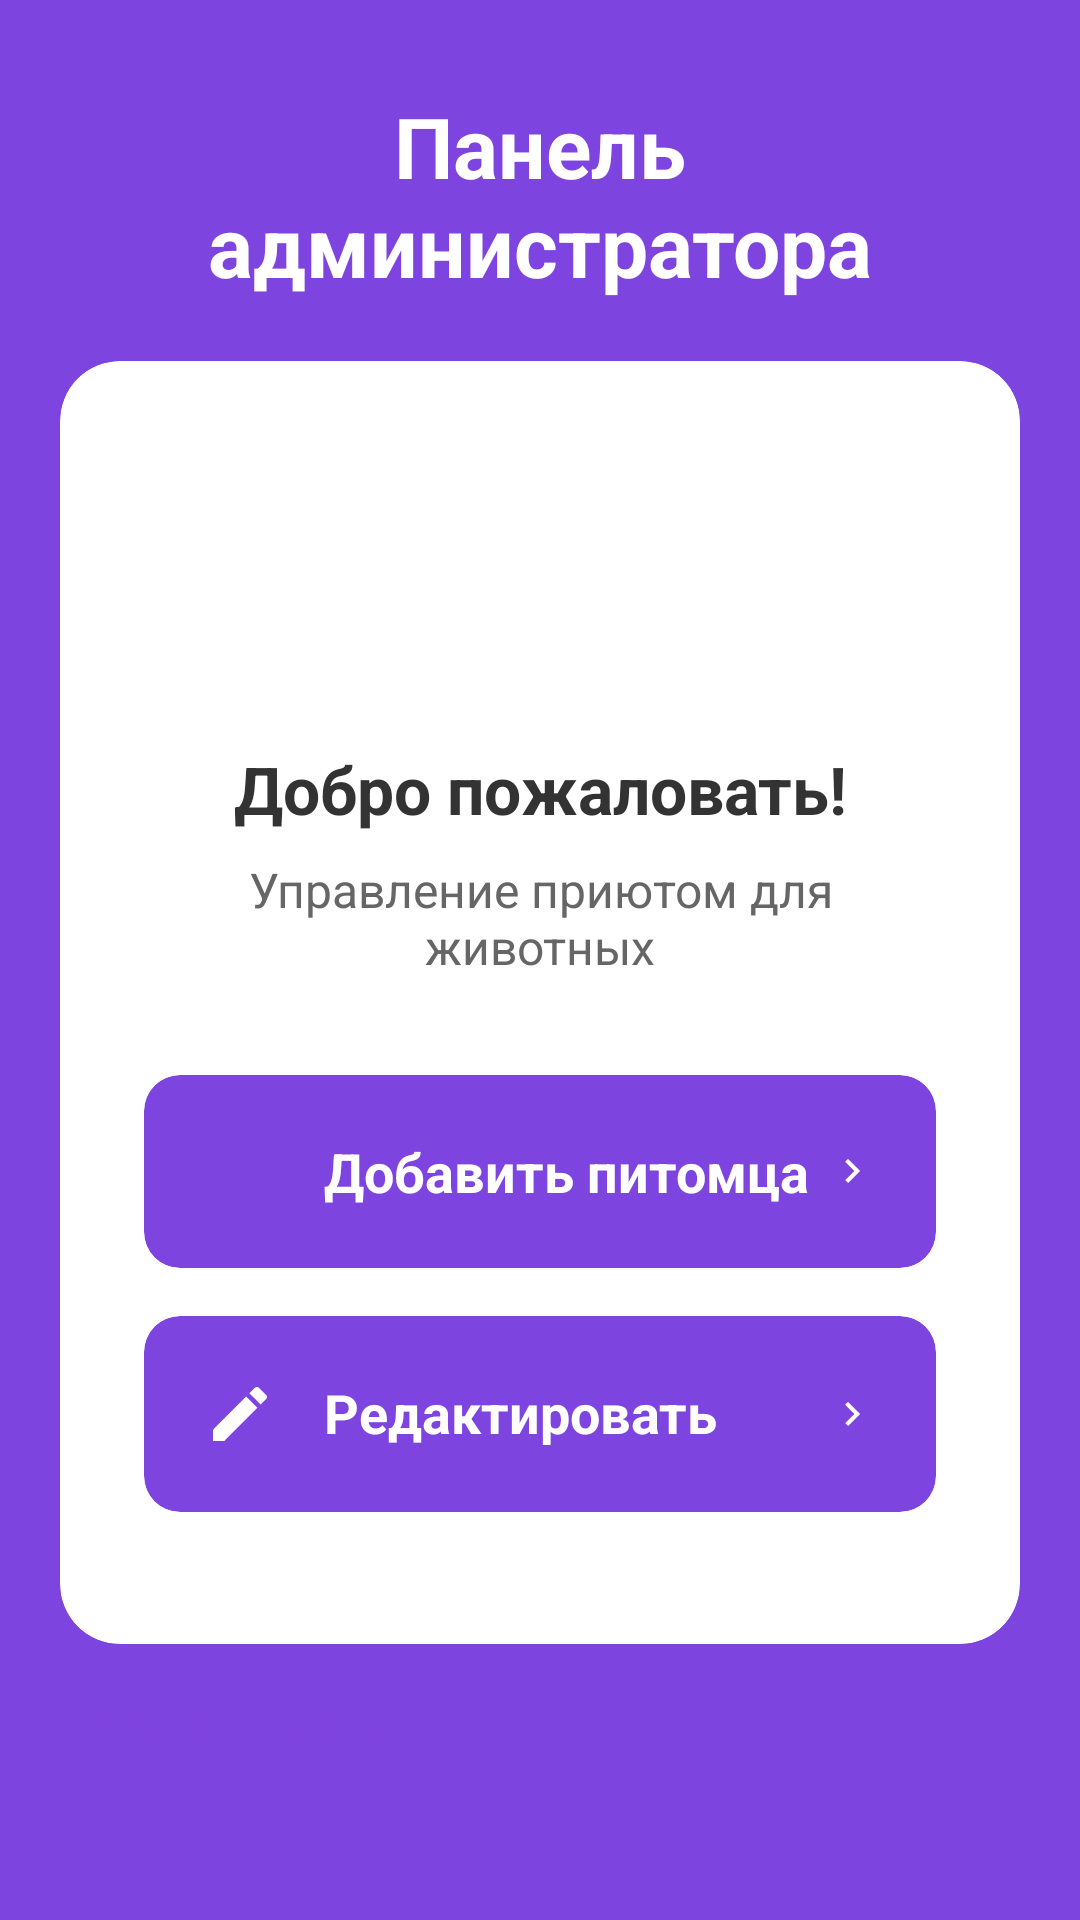

Reconstruct the res/layout file that produces this screen, plus the resources it refers to.
<!-- AndroidManifest.xml: application theme Theme.Home -->
<!-- res/layout/admin_activity.xml -->
<?xml version="1.0" encoding="utf-8"?>

<LinearLayout xmlns:android="http://schemas.android.com/apk/res/android"
    xmlns:app="http://schemas.android.com/apk/res-auto"
    android:layout_width="match_parent"
    android:layout_height="match_parent"
    android:orientation="vertical"
    android:background="#7E44E0"
    android:padding="20dp">


    <TextView
        android:layout_width="match_parent"
        android:layout_height="wrap_content"
        android:text="Панель администратора"
        android:textSize="28sp"
        android:textStyle="bold"
        android:gravity="center"
        android:textColor="#FFFFFF"
        android:layout_marginTop="10dp"
        android:layout_marginBottom="20dp" />


    <androidx.cardview.widget.CardView
        android:layout_width="match_parent"
        android:layout_height="0dp"
        android:layout_weight="1"
        app:cardCornerRadius="20dp"
        app:cardElevation="8dp"
        app:cardBackgroundColor="#FFFFFF"
        android:layout_marginBottom="16dp">

        <LinearLayout
            android:layout_width="match_parent"
            android:layout_height="match_parent"
            android:orientation="vertical"
            android:padding="28dp">


            <ImageView
                android:layout_width="80dp"
                android:layout_height="80dp"
                android:src="@drawable/ic_admin"
                android:layout_marginBottom="20dp"
                android:layout_gravity="center_horizontal"
                android:contentDescription="Администратор" />


            <TextView
                android:layout_width="match_parent"
                android:layout_height="wrap_content"
                android:text="Добро пожаловать!"
                android:textSize="22sp"
                android:textStyle="bold"
                android:gravity="center"
                android:textColor="#333333"
                android:layout_marginBottom="8dp" />

            <TextView
                android:layout_width="match_parent"
                android:layout_height="wrap_content"
                android:text="Управление приютом для животных"
                android:textSize="16sp"
                android:gravity="center"
                android:textColor="#666666"
                android:layout_marginBottom="32dp" />


            <androidx.cardview.widget.CardView
                android:id="@+id/cardAddPet"
                android:layout_width="match_parent"
                android:layout_height="wrap_content"
                app:cardCornerRadius="12dp"
                app:cardElevation="4dp"
                app:cardBackgroundColor="#7E44E0"
                android:layout_marginBottom="16dp"
                android:foreground="?attr/selectableItemBackground">

                <LinearLayout
                    android:layout_width="match_parent"
                    android:layout_height="wrap_content"
                    android:orientation="horizontal"
                    android:padding="20dp"
                    android:gravity="center_vertical">

                    <ImageView
                        android:layout_width="24dp"
                        android:layout_height="24dp"
                        android:src="@drawable/ic_add_pet"
                        android:layout_marginEnd="16dp"
                        android:contentDescription="Добавить"
                        app:tint="#FFFFFF" />

                    <TextView
                        android:layout_width="0dp"
                        android:layout_height="wrap_content"
                        android:layout_weight="1"
                        android:text="Добавить питомца"
                        android:textSize="18sp"
                        android:textStyle="bold"
                        android:textColor="#FFFFFF" />

                    <ImageView
                        android:layout_width="16dp"
                        android:layout_height="16dp"
                        android:src="@drawable/ic_arrow_right"
                        android:contentDescription="Стрелка"
                        app:tint="#FFFFFF" />

                </LinearLayout>

            </androidx.cardview.widget.CardView>


            <androidx.cardview.widget.CardView
                android:id="@+id/cardEditPets"
                android:layout_width="match_parent"
                android:layout_height="wrap_content"
                app:cardCornerRadius="12dp"
                app:cardElevation="4dp"
                app:cardBackgroundColor="#7E44E0"
                android:layout_marginBottom="16dp"
                android:foreground="?attr/selectableItemBackground">

                <LinearLayout
                    android:layout_width="match_parent"
                    android:layout_height="wrap_content"
                    android:orientation="horizontal"
                    android:padding="20dp"
                    android:gravity="center_vertical">

                    <ImageView
                        android:layout_width="24dp"
                        android:layout_height="24dp"
                        android:src="@drawable/ic_edit"
                        android:layout_marginEnd="16dp"
                        android:contentDescription="Редактировать"
                        app:tint="#FFFFFF" />

                    <TextView
                        android:layout_width="0dp"
                        android:layout_height="wrap_content"
                        android:layout_weight="1"
                        android:text="Редактировать питомцев"
                        android:textSize="18sp"
                        android:textStyle="bold"
                        android:textColor="#FFFFFF" />

                    <ImageView
                        android:layout_width="16dp"
                        android:layout_height="16dp"
                        android:src="@drawable/ic_arrow_right"
                        android:contentDescription="Стрелка"
                        app:tint="#FFFFFF" />

                </LinearLayout>

            </androidx.cardview.widget.CardView>


            <androidx.cardview.widget.CardView
                android:id="@+id/cardViewPets"
                android:layout_width="match_parent"
                android:layout_height="wrap_content"
                app:cardCornerRadius="12dp"
                app:cardElevation="4dp"
                app:cardBackgroundColor="#F3EFFF"
                android:foreground="?attr/selectableItemBackground">

                <LinearLayout
                    android:layout_width="match_parent"
                    android:layout_height="wrap_content"
                    android:orientation="horizontal"
                    android:padding="20dp"
                    android:gravity="center_vertical">

                    <ImageView
                        android:layout_width="24dp"
                        android:layout_height="24dp"
                        android:src="@drawable/ic_view_pets"
                        android:layout_marginEnd="16dp"
                        android:contentDescription="Просмотр"
                        app:tint="#7E44E0" />

                    <TextView
                        android:layout_width="0dp"
                        android:layout_height="wrap_content"
                        android:layout_weight="1"
                        android:text="Просмотр всех питомцев"
                        android:textSize="18sp"
                        android:textColor="#7E44E0" />

                    <ImageView
                        android:layout_width="16dp"
                        android:layout_height="16dp"
                        android:src="@drawable/ic_arrow_right"
                        android:contentDescription="Стрелка"
                        app:tint="#7E44E0" />

                </LinearLayout>

            </androidx.cardview.widget.CardView>

        </LinearLayout>

    </androidx.cardview.widget.CardView>


    <Button
        android:id="@+id/btnLogout"
        android:layout_width="match_parent"
        android:layout_height="56dp"
        android:text="Выйти из системы"
        android:textSize="16sp"
        android:textStyle="bold"
        android:backgroundTint="#FFFFFF"
        android:textColor="#7E44E0"
        android:elevation="2dp"
        app:cornerRadius="12dp" />

</LinearLayout>
<!-- resources referenced by this layout -->
<resources>
  <!-- drawable ic_arrow_right (drawable) -->
  <vector xmlns:android="http://schemas.android.com/apk/res/android"
      android:width="24dp"
      android:height="24dp"
      android:viewportWidth="24"
      android:viewportHeight="24"
      android:tint="#FFFFFF">
      <path
          android:fillColor="@android:color/white"
          android:pathData="M8.59,16.59L13.17,12L8.59,7.41L10,6l6,6l-6,6L8.59,16.59z"/>
  </vector>
  <!-- drawable ic_edit (drawable) -->
  <vector xmlns:android="http://schemas.android.com/apk/res/android"
      android:width="24dp"
      android:height="24dp"
      android:viewportWidth="24"
      android:viewportHeight="24"
      android:tint="#FFFFFF">
      <path
          android:fillColor="@android:color/white"
          android:pathData="M3,17.25V21h3.75L17.81,9.94l-3.75,-3.75L3,17.25z M20.71,7.04c0.39,-0.39 0.39,-1.02 0,-1.41l-2.34,-2.34c-0.39,-0.39 -1.02,-0.39 -1.41,0l-1.83,1.83l3.75,3.75l1.83,-1.83z"/>
  </vector>
  <!-- drawable ic_view_pets (drawable) -->
  <vector xmlns:android="http://schemas.android.com/apk/res/android"
      android:width="24dp"
      android:height="24dp"
      android:viewportWidth="24"
      android:viewportHeight="24"
      android:tint="#7E44E0">
      <path
          android:fillColor="@android:color/white"
          android:pathData="M4,6H2v14c0,1.1 0.9,2 2,2h14v-2H4V6z M20,2H8C6.9,2 6,2.9 6,4v12c0,1.1 0.9,2 2,2h12c1.1,0 2,-0.9 2,-2V4C22,2.9 21.1,2 20,2z M12,14.5v-9l6,4.5L12,14.5z"/>
  </vector>
</resources>
